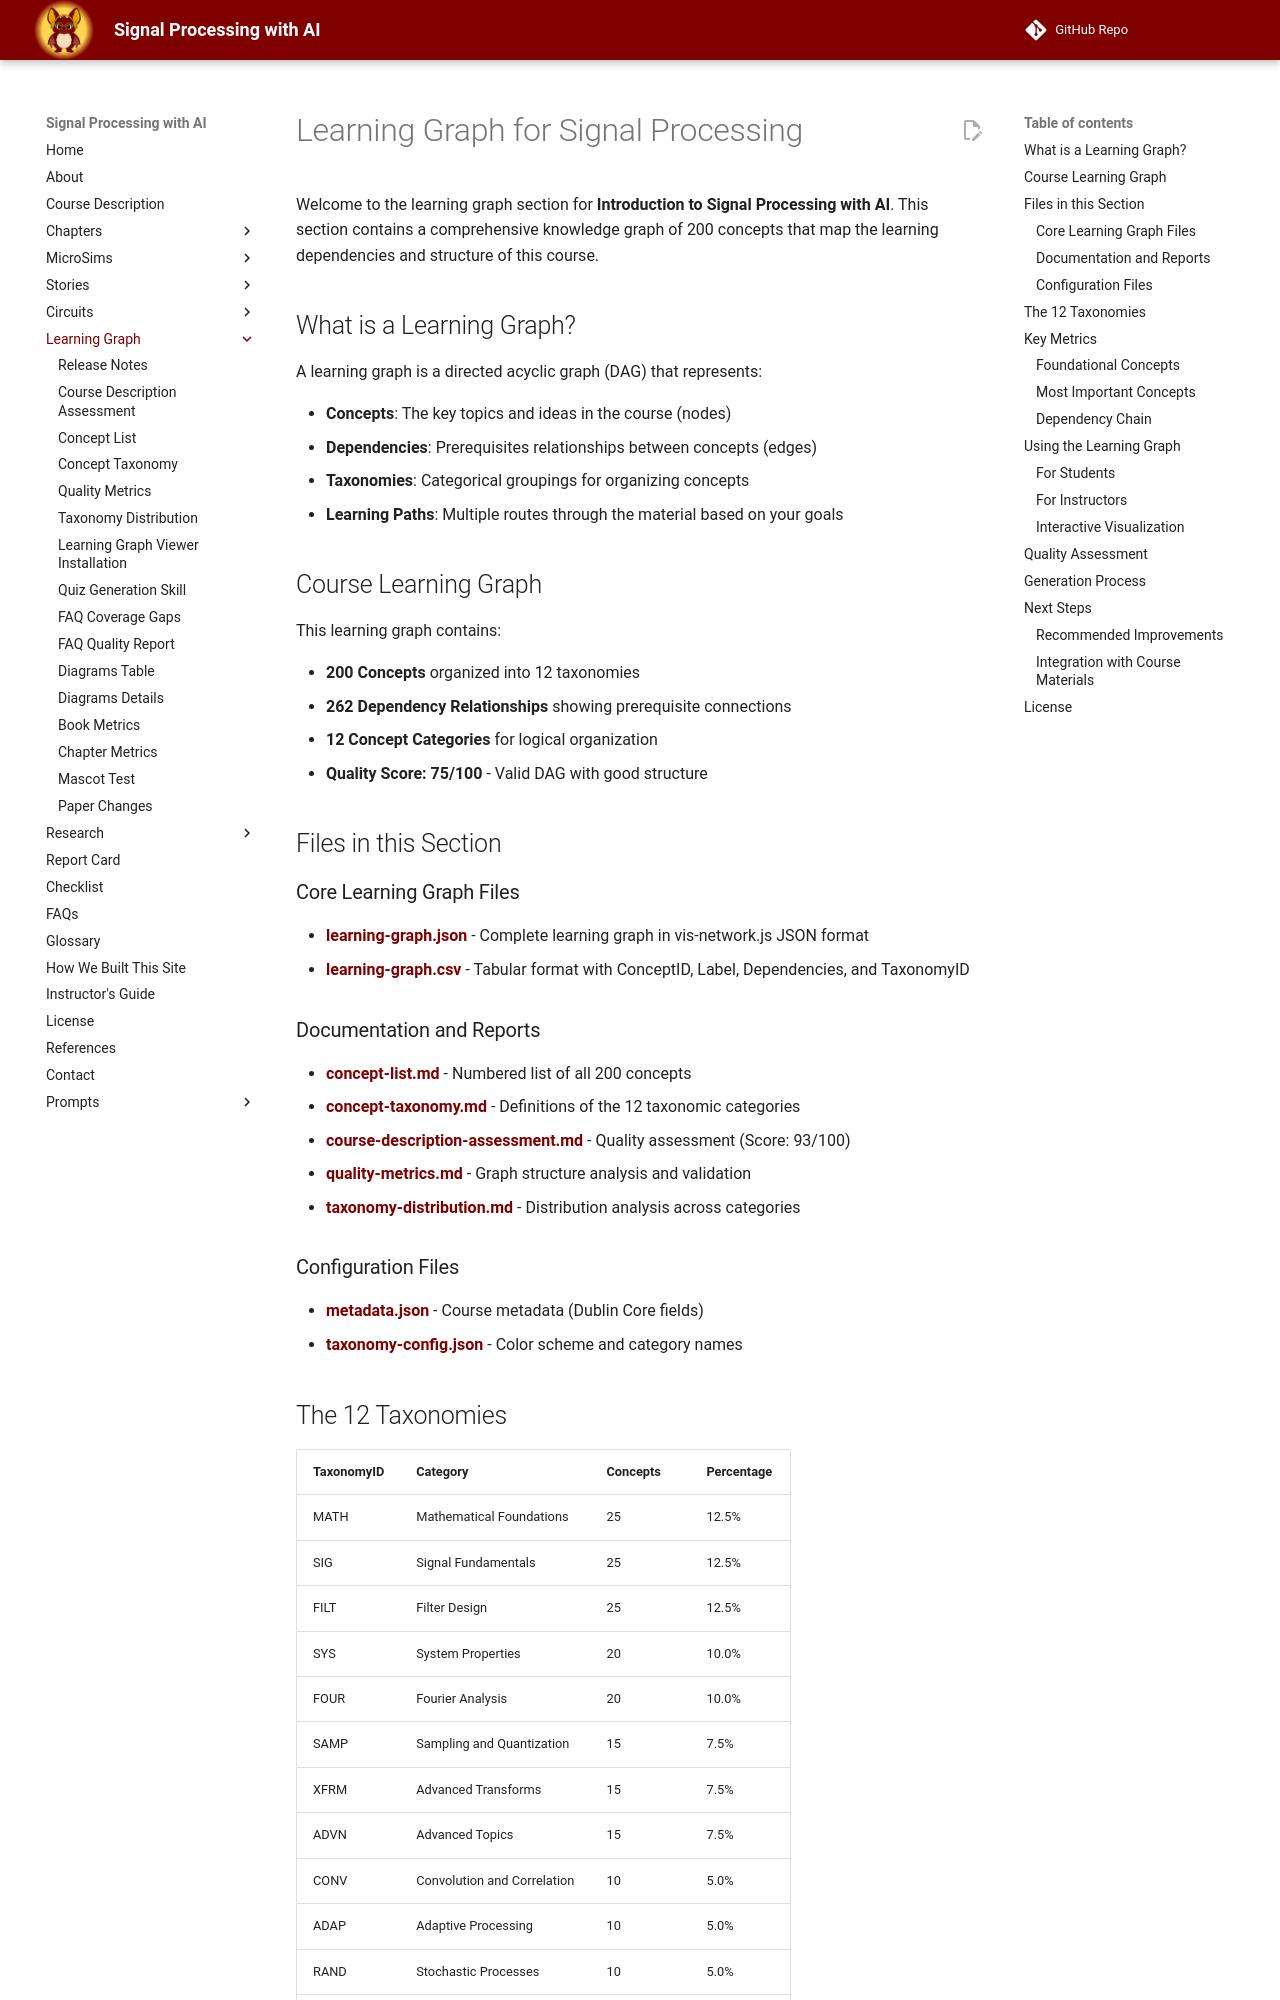

repository: dmccreary/signal-processing · page: learning-graph/index.html · generator: mkdocs

# Learning Graph for Signal Processing

Welcome to the learning graph section for **Introduction to Signal Processing with AI**. This section contains a comprehensive knowledge graph of 200 concepts that map the learning dependencies and structure of this course.

## What is a Learning Graph?

A learning graph is a directed acyclic graph (DAG) that represents:

- **Concepts**: The key topics and ideas in the course (nodes)
- **Dependencies**: Prerequisites relationships between concepts (edges)
- **Taxonomies**: Categorical groupings for organizing concepts
- **Learning Paths**: Multiple routes through the material based on your goals

## Course Learning Graph

This learning graph contains:

- **200 Concepts** organized into 12 taxonomies
- **262 Dependency Relationships** showing prerequisite connections
- **12 Concept Categories** for logical organization
- **Quality Score: 75/100** - Valid DAG with good structure

## Files in this Section

### Core Learning Graph Files

- **[learning-graph.json](./learning-graph.json)** - Complete learning graph in vis-network.js JSON format
- **[learning-graph.csv](./learning-graph.csv)** - Tabular format with ConceptID, Label, Dependencies, and TaxonomyID

### Documentation and Reports

- **[concept-list.md](./concept-list.md)** - Numbered list of all 200 concepts
- **[concept-taxonomy.md](./concept-taxonomy.md)** - Definitions of the 12 taxonomic categories
- **[course-description-assessment.md](./course-description-assessment.md)** - Quality assessment (Score: 93/100)
- **[quality-metrics.md](./quality-metrics.md)** - Graph structure analysis and validation
- **[taxonomy-distribution.md](./taxonomy-distribution.md)** - Distribution analysis across categories

### Configuration Files

- **[metadata.json](./metadata.json)** - Course metadata (Dublin Core fields)
- **[taxonomy-config.json](./taxonomy-config.json)** - Color scheme and category names
